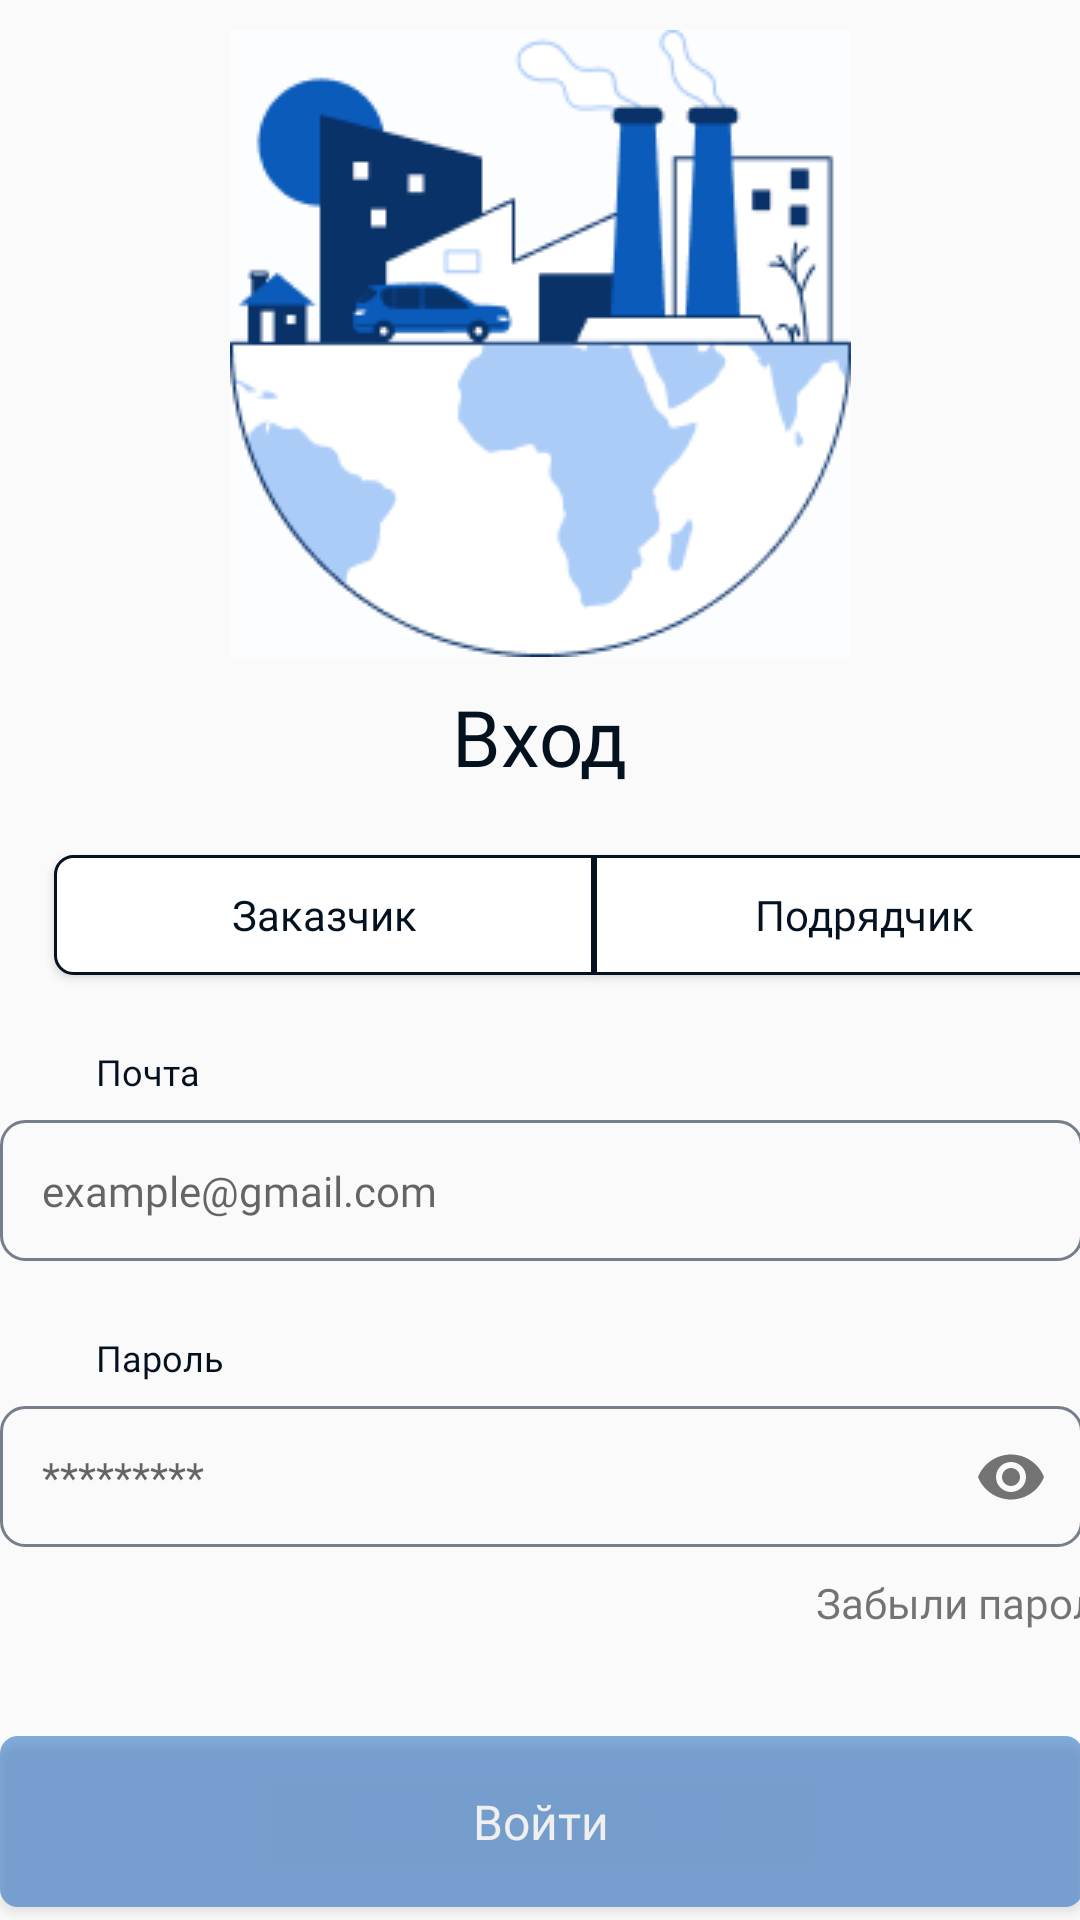

Android layout source for this screen:
<!-- AndroidManifest.xml: application theme Theme.TenderApp -->
<!-- res/layout/fragment_sign_in.xml -->
<?xml version="1.0" encoding="utf-8"?>
<androidx.constraintlayout.widget.ConstraintLayout xmlns:android="http://schemas.android.com/apk/res/android"
    xmlns:app="http://schemas.android.com/apk/res-auto"
    xmlns:tools="http://schemas.android.com/tools"
    android:layout_width="match_parent"
    android:layout_height="match_parent"
    tools:context=".ui.auth.SignInFragment">

    <ImageView
        android:id="@+id/imageView"
        android:layout_width="wrap_content"
        android:layout_height="wrap_content"
        android:layout_marginTop="10dp"
        android:src="@drawable/global_auth"
        app:layout_constraintEnd_toEndOf="parent"
        app:layout_constraintStart_toStartOf="parent"
        app:layout_constraintTop_toTopOf="parent" />

    <TextView
        android:id="@+id/tv_sign_in"
        android:layout_width="wrap_content"
        android:layout_height="wrap_content"
        android:layout_marginTop="9dp"
        android:fontFamily="@font/roboto_regular"
        android:text="Вход"
        android:textColor="@color/new_black"
        android:textSize="@dimen/auth_title"
        app:layout_constraintEnd_toEndOf="parent"
        app:layout_constraintStart_toStartOf="parent"
        app:layout_constraintTop_toBottomOf="@+id/imageView" />

    <Button
        android:id="@+id/btn_auth"
        android:layout_width="180dp"
        android:layout_height="40dp"
        android:layout_marginTop="22dp"
        android:layout_marginRight="162dp"
        android:background="@drawable/btn_switch"
        android:fontFamily="@font/roboto_regular"
        android:text="Заказчик"
        android:textAllCaps="false"
        android:textColor="@color/new_black"
        app:layout_constraintEnd_toEndOf="@id/btn_auth2"
        app:layout_constraintStart_toStartOf="parent"
        app:layout_constraintTop_toBottomOf="@+id/tv_sign_in" />

    <Button
        android:id="@+id/btn_auth2"
        android:layout_width="180dp"
        android:layout_height="40dp"
        android:layout_marginTop="22dp"
        android:background="@drawable/btn_switch2"
        android:fontFamily="@font/roboto_regular"
        android:text="Подрядчик"
        android:textAllCaps="false"
        android:textColor="@color/new_black"
        app:layout_constraintEnd_toEndOf="parent"
        app:layout_constraintHorizontal_bias="0.0"
        app:layout_constraintStart_toEndOf="@+id/btn_auth"
        app:layout_constraintTop_toBottomOf="@+id/tv_sign_in" />

    <TextView
        android:id="@+id/tv_email"
        android:layout_width="wrap_content"
        android:layout_height="wrap_content"
        android:layout_marginStart="32dp"
        android:layout_marginTop="24dp"
        android:fontFamily="@font/roboto_regular"
        android:text="Почта"
        android:textColor="#04111F"
        android:textSize="12sp"
        app:layout_constraintStart_toStartOf="parent"
        app:layout_constraintTop_toBottomOf="@+id/btn_auth" />

    <EditText
        android:id="@+id/et_email"
        android:layout_width="361dp"
        android:layout_height="47dp"
        android:layout_marginTop="8dp"
        android:background="@drawable/input_bg"
        android:fontFamily="@font/roboto_regular"
        android:hint="example@gmail.com"
        android:inputType="textEmailAddress"
        android:padding="14dp"
        android:textSize="14dp"
        app:layout_constraintEnd_toEndOf="parent"
        app:layout_constraintStart_toStartOf="parent"
        app:layout_constraintTop_toBottomOf="@id/tv_email" />

    <TextView
        android:id="@+id/tv_pass"
        android:layout_width="wrap_content"
        android:layout_height="wrap_content"
        android:layout_marginStart="32dp"
        android:layout_marginTop="24dp"
        android:fontFamily="@font/roboto_regular"
        android:text="Пароль"
        android:textColor="#04111F"
        android:textSize="12sp"
        app:layout_constraintStart_toStartOf="parent"
        app:layout_constraintTop_toBottomOf="@id/et_email" />

    <com.google.android.material.textfield.TextInputLayout
        android:id="@+id/input_cont"
        android:layout_width="wrap_content"
        android:layout_height="56dp"
        android:paddingTop="8dp"
        app:errorEnabled="true"
        app:hintEnabled="false"
        app:layout_constraintStart_toStartOf="parent"
        app:layout_constraintEnd_toEndOf="parent"
        app:layout_constraintTop_toBottomOf="@id/tv_pass"
        app:passwordToggleEnabled="true">

        <EditText
            android:id="@+id/et_pass"
            android:layout_width="361dp"
            android:layout_height="47dp"
            android:layout_marginTop="8dp"
            android:background="@drawable/input_bg"
            android:fontFamily="@font/roboto_regular"
            android:hint="*********"
            android:inputType="textPassword"
            android:padding="14dp"
            android:textSize="14dp" />

    </com.google.android.material.textfield.TextInputLayout>

    <TextView
        android:id="@+id/tv_forgot_pass"
        android:layout_width="123dp"
        android:layout_height="20dp"
        android:layout_marginStart="272dp"
        android:layout_marginTop="8dp"
        android:fontFamily="@font/roboto_regular"
        android:text="Забыли пароль?"
        app:layout_constraintEnd_toEndOf="parent"
        app:layout_constraintHorizontal_bias="0.0"
        app:layout_constraintStart_toStartOf="parent"
        app:layout_constraintTop_toBottomOf="@id/input_cont" />

    <Button
        android:id="@+id/btn_auth3"
        android:layout_width="361dp"
        android:layout_height="57dp"
        android:layout_marginBottom="15dp"
        android:background="@drawable/btn_def"
        android:clickable="false"
        android:fontFamily="@font/roboto_regular"
        android:text="Войти"
        android:textAllCaps="false"
        android:textColor="@color/white"
        android:textSize="16sp"
        android:alpha="0.5"
        android:layout_marginTop="34dp"
        app:layout_constraintEnd_toEndOf="parent"
        app:layout_constraintStart_toStartOf="parent"
        app:layout_constraintTop_toBottomOf="@id/tv_forgot_pass" />

    <LinearLayout
        android:layout_width="wrap_content"
        android:layout_height="wrap_content"
        app:layout_constraintTop_toBottomOf="@id/btn_auth3"
        app:layout_constraintStart_toStartOf="parent"
        app:layout_constraintEnd_toEndOf="parent"
        android:layout_marginTop="18dp">

        <TextView
            android:id="@+id/tv_no_acc"
            android:layout_width="wrap_content"
            android:layout_height="wrap_content"
            android:fontFamily="@font/roboto_regular"
            android:text="У вас нет аккаунта?"
            android:textSize="14sp"
            android:paddingEnd="12dp"
            />

        <TextView
            android:id="@+id/tv_signup"
            android:layout_width="wrap_content"
            android:layout_height="wrap_content"
            android:fontFamily="@font/roboto_regular"
            android:text="Зарегистрироваться"
            android:textSize="14sp"
            android:textColor="#0A5BBA"
            />

    </LinearLayout>

</androidx.constraintlayout.widget.ConstraintLayout>
<!-- resources referenced by this layout -->
<resources>
  <color name="new_black">#04111F</color>
  <color name="white">#FFFFFFFF</color>
  <dimen name="auth_title">26sp</dimen>
  <!-- drawable btn_def (drawable) -->
  <?xml version="1.0" encoding="utf-8"?>
  <shape xmlns:android="http://schemas.android.com/apk/res/android">
      <corners android:radius="6dp"/>
      <padding android:left="10dp" android:right="10dp" android:top="10dp" android:bottom="10dp"/>
      <solid android:color="@color/btn_blue"/>
  </shape>
  <!-- drawable btn_switch (drawable) -->
  <?xml version="1.0" encoding="utf-8"?>
  <shape xmlns:android="http://schemas.android.com/apk/res/android">
      <corners android:topLeftRadius="6dp" android:bottomLeftRadius="6dp"/>
      <padding android:left="10dp" android:right="10dp" android:top="10dp" android:bottom="10dp"/>
      <stroke android:width="1dp" android:color="#04111F"/>
      <solid android:color="@color/white"/>
  </shape>
  <!-- drawable btn_switch2 (drawable) -->
  <?xml version="1.0" encoding="utf-8"?>
  <shape xmlns:android="http://schemas.android.com/apk/res/android">
      <corners android:topRightRadius="6dp" android:bottomRightRadius="6dp"/>
      <padding android:left="10dp" android:right="10dp" android:top="10dp" android:bottom="10dp"/>
      <stroke android:width="1dp" android:color="#04111F"/>
      <solid android:color="@color/white"/>
  </shape>
  <!-- drawable global_auth: png bitmap (drawable, 10926 bytes) -->
  <!-- drawable input_bg (drawable) -->
  <?xml version="1.0" encoding="utf-8"?>
  <shape xmlns:android="http://schemas.android.com/apk/res/android">
      <stroke
          android:width="1dp"
          android:color="#767E8C" />
      <corners android:radius="8dp"/>
  </shape>
  <style name="Theme.TenderApp" parent="Theme.AppCompat.Light">
  
          
          <item name="colorPrimary">#0A5BBA</item>
          <item name="colorPrimaryVariant">#FFEB3B</item>
          <item name="colorOnPrimary">@color/white</item>
          
          <item name="colorSecondary">@color/teal_200</item>
          <item name="colorSecondaryVariant">@color/teal_700</item>
          <item name="colorOnSecondary">@color/black</item>
          
          <item name="android:statusBarColor">#0A5BBA</item>
  
          
      </style>
  <color name="btn_blue">#0A5BBA</color>
  <color name="teal_200">#FF03DAC5</color>
  <color name="teal_700">#FF018786</color>
  <color name="black">#FF000000</color>
</resources>
